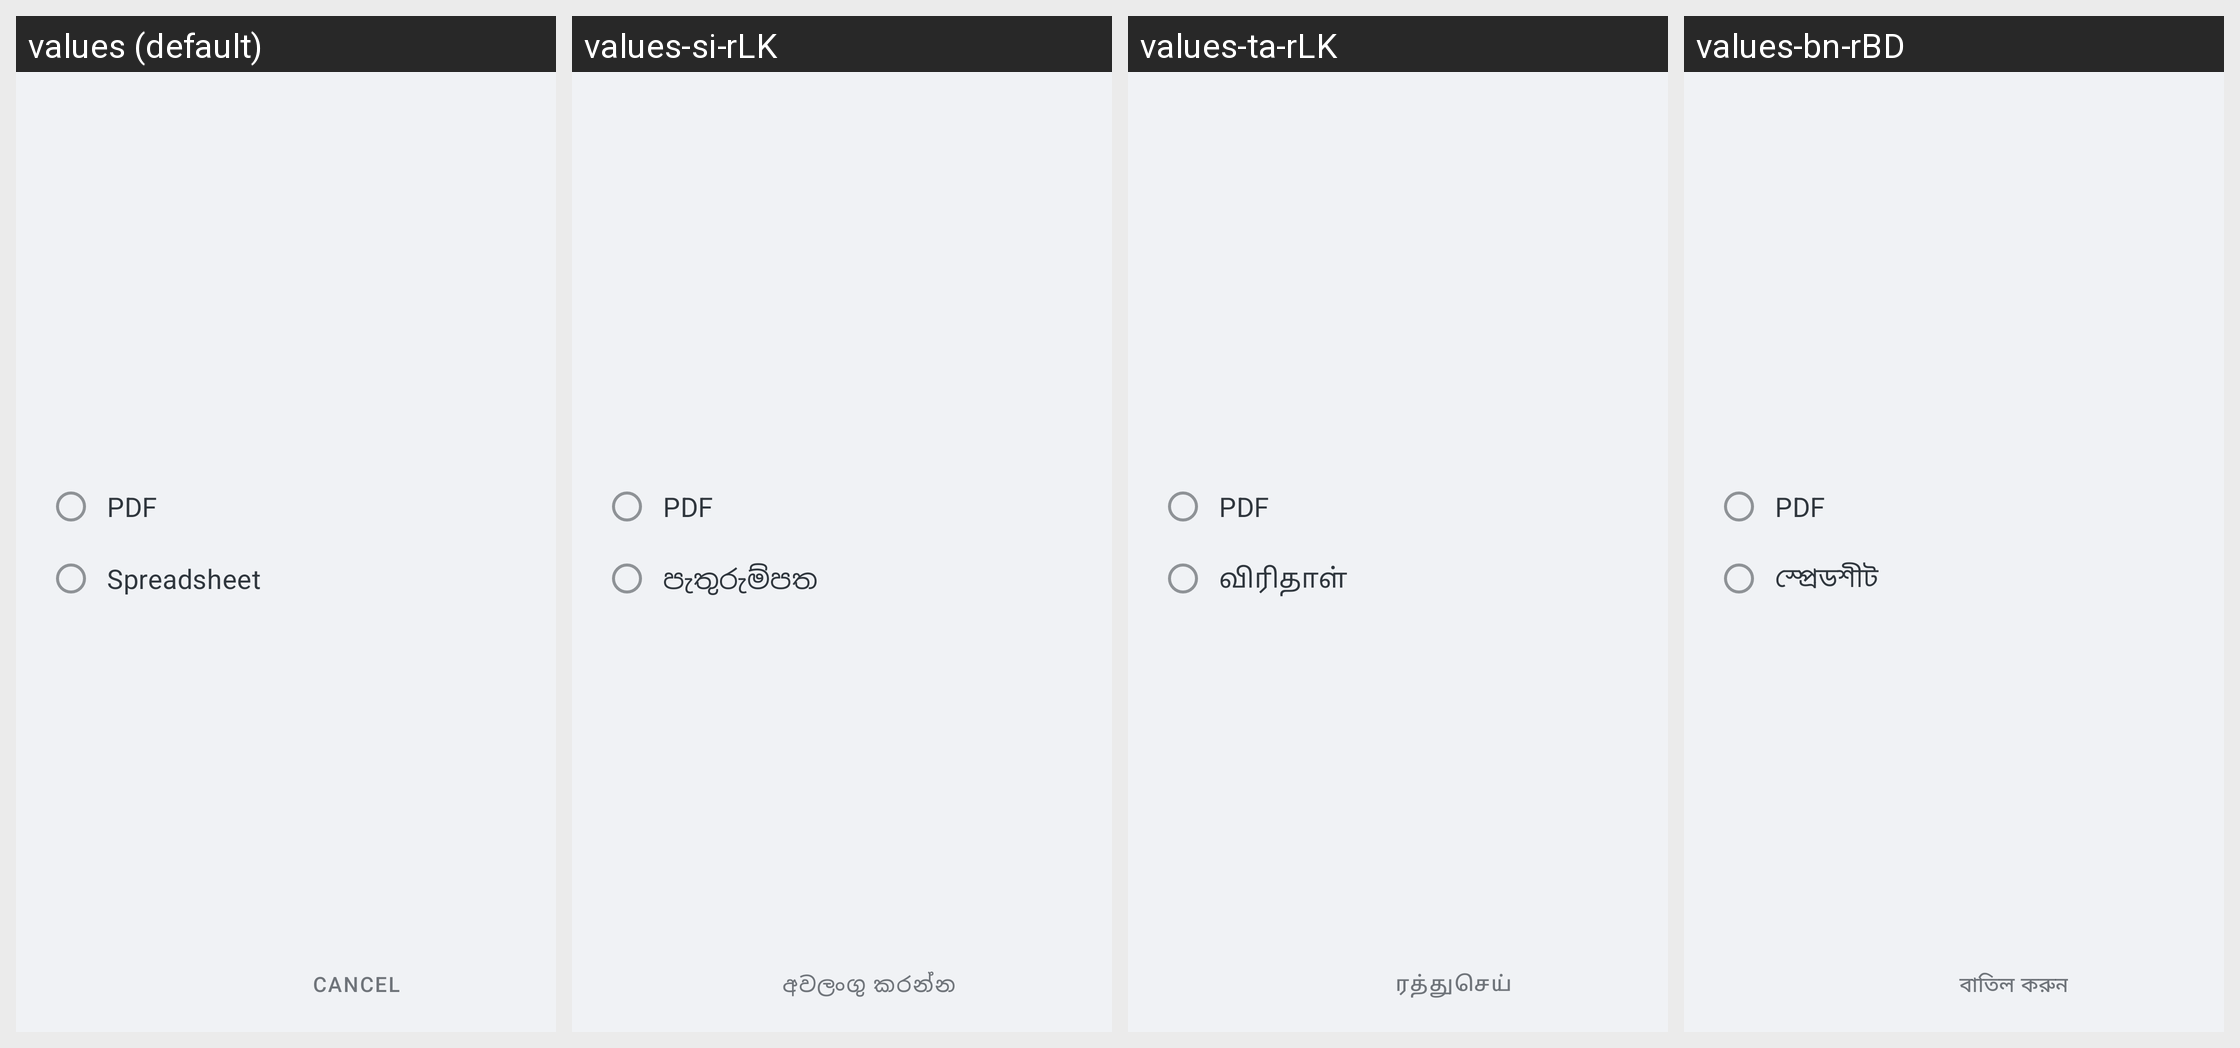

This grid shows one Android layout under several languages. Give, for every string resource on the screen, its name, the default text and each shown locale's text.
Android screen res/layout/dialog_select_overdue_download_format.xml rendered under 4 locales, left to right: values (default), values-si-rLK, values-ta-rLK, values-bn-rBD. Device: Nexus 5 (rendered at 1080×1920; each locale shown at half size, 540×960, under a caption strip naming it); theme Theme.Simple.
Other locales in the repository, not shown: values-am-rET, values-bn-rIN, values-cs, values-es, values-fr, values-hi, values-hi-rIN, values-id-rET, values-kn-rIN, values-mr-rIN, values-om-rET, values-pa, values-pa-rIN, values-sid-rET, values-so, values-so-rET, values-ta-rIN, values-te-rIN, values-ti-rET, values-zh.
Strings drawn on this screen, with the default value and each locale's value (text and hints the layout hard-codes, and strings that could not be matched under every locale, appear in the picture but are not listed):

select_overdue_download_format_dialog_radio_button_pdf
  values: PDF
  values-si-rLK: PDF
  values-ta-rLK: PDF
  values-bn-rBD: PDF

select_overdue_download_format_dialog_radio_button_spreadsheet
  values: Spreadsheet
  values-si-rLK: පැතුරුම්පත
  values-ta-rLK: விரிதாள்
  values-bn-rBD: স্প্রেডশীট

select_overdue_download_format_dialog_action_negative
  values: Cancel
  values-si-rLK: අවලංගු කරන්න
  values-ta-rLK: ரத்துசெய்
  values-bn-rBD: বাতিল করুন
